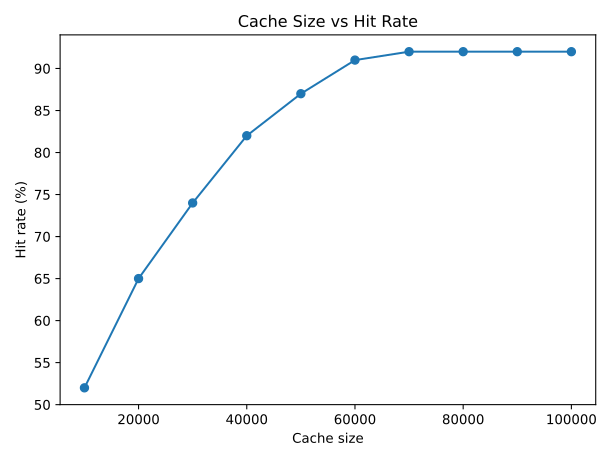

The file beside this chart, header and first rows:
cache_size, hit_rate
10000, 52
20000, 65
30000, 74
40000, 82
50000, 87
60000, 91
70000, 92
80000, 92
90000, 92
100000, 92
